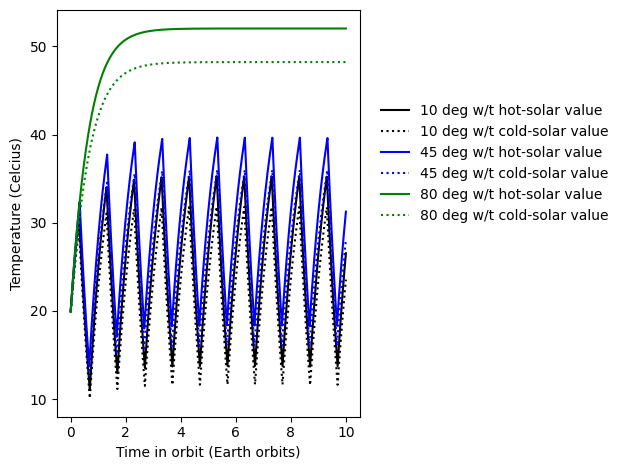

Here is the Python script that generated this plot:
# -*- coding: utf-8 -*-
"""
******************Basic Thermal Analysis for a small cube-sat************************
----------------Melbourne Space Program, Melbourne, Australia-------------------------

Based on the works by: 
"Preliminary Thermal Analysis of Small Satellites" 
Casper Versteeg and David L. Cotten, Small Satellite Research Laboratory, University of Georgia, 

Author:
[redacted]
[redacted]
Date: August 2020


Re     - Radius of Earth (m)
h      - Altitude (m)
Beta   - Orbital inclination angle (deg)
B_crit - Critical orbital inclination angle (deg)
a      - Albedo factor (-)
qir    - Heat flux due to IR
t      - Time(s)
sigma  - Stefan-Boltzmann constant
--------------------------------------------------------------------------------
"""

import numpy as np
import matplotlib.pyplot as plt
import pandas as pd
plt.rcParams["font.family"] = "Times New Roman"

G = 6.67408e-11
Me = 5.972e24
sigma = 5.67e-8 # W.m^-2.K^-4
#
#
alpha = 0.96
epsilon = 0.90
#*************************** User input **********************************
h = 400*1000 # Alt
#Beta = 25    # Orbital inclination
Re = 6873*1000  # Radius of earth in meters
dt = 10   #  Simulation at dt time step (s)
#### Sat dimensions
Dia  = 21.11 / 100
Area = np.pi*(Dia**2)/4
Mc = 4
cp = 897 # Aluminium cp
#*************************************************************************
Beta_v  = [10,45,80]
colorkey =['k','b','g','r']
for vii in range(len(Beta_v)):
    Beta = Beta_v[vii]
    tp = np.sqrt(  (4*(np.pi**2)*((Re+h)**3)) / (G*Me)   )
    B_crit = np.arcsin(Re/(h+Re)) *(180/np.pi)
    
    if Beta < B_crit:
        nom = np.sqrt((h**2) + 2*Re*h)
        denom = (Re + h)*np.cos(Beta*(np.pi/180)) 
        fe = (1/180) * (np.arccos(nom/denom)*180/np.pi)
    else:
        fe = 0
        
        
    if Beta < 30:
        a = 0.14
        #
        qir = 228
        #
    elif Beta >= 30:
        a = 0.19
        #
        qir = 218
    
    #********* initialization model ************   
    def st_calc(x,tp,fe):
        t = x % tp
        if t < (tp/2)*(1-fe) or t > (tp/2)*(1+fe):
            st = 1
        else:
            st = 0
        return(st)   
        
    # Run the simulation for 1-year 
    
    tg_max  = 24*365*3600 # Seconds
    tg_max  = int(tp*10)
    
    qgen = 15.711 # Watts based on internal sat ssytems
    qsun = 1414 # W.m^-2 (Hot)
    #qsun = 1322 # w.m^-2 (cold)
    qsunv = [1414,1322]
    
    
    linekey = ['-',':']
    labelkey   = ['hot-solar value','cold-solar value']
    npts  =  int(tg_max / dt)
    
    
    for i in range(2):
        qsun = qsunv[i]
        time = []
        temp = []
        ti    = 0
        Tn = 293  #  Initial satellite temp
        for tx in range(npts):
            Qi  = qir*Area + (1+a)*qsun*st_calc( ti, tp, fe)*Area*alpha + qgen - (np.pi*(Dia**2)) *sigma*epsilon*(Tn**4) 
            Tn = Tn + Qi*dt/(cp*Mc) 
            #
            temp.append(Tn)
            time.append(ti)
            print(tx,'count',st_calc( ti, tp, fe))    
            ti = ti + dt
        y  = np.array(temp)-273.15
        x =  np.array(time)/tp
        plt.plot( x ,y, color=colorkey[vii], linestyle = linekey[i], label= '%s deg w/t %s'%(str(Beta),labelkey[i]) ) 

plt.xlabel('Time in orbit (Earth orbits)')
plt.ylabel('Temperature (Celcius)')
plt.legend(frameon=False,bbox_to_anchor=(1.03, 0.8))
plt.tight_layout()
plt.savefig('output_range.png', dpi=600)
plt.show()

    